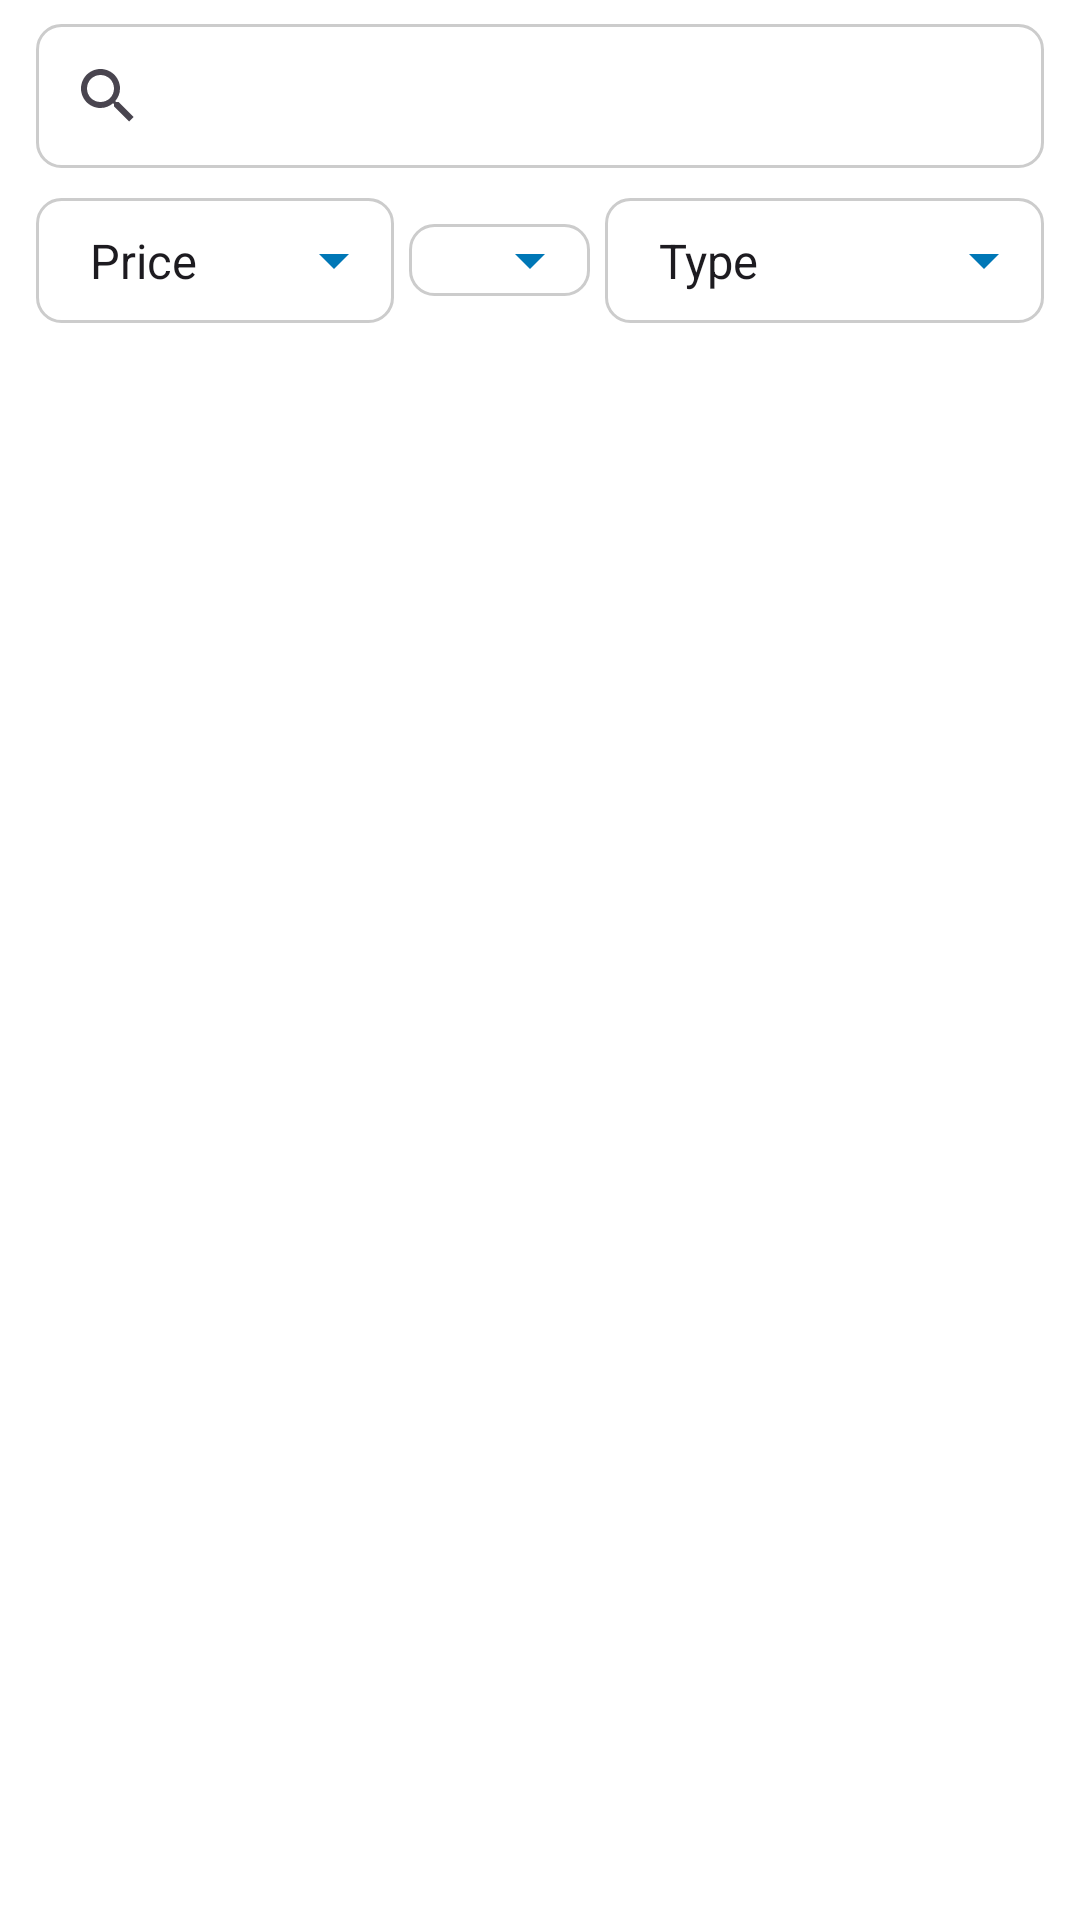

Here is an Android app screen rendered from its layout file. Give the layout XML and the strings, colors and styles it references.
<!-- AndroidManifest.xml: application theme Theme.CityCycleRentals -->
<!-- res/layout/fragment_search.xml -->
<?xml version="1.0" encoding="utf-8"?>
<FrameLayout xmlns:android="http://schemas.android.com/apk/res/android"
    xmlns:tools="http://schemas.android.com/tools"
    android:layout_width="match_parent"
    android:layout_height="match_parent"
    tools:context=".SearchFragment"
    android:background="@color/white">

        <LinearLayout
            android:layout_width="match_parent"
            android:layout_height="match_parent"
            android:orientation="vertical">

            <LinearLayout
                android:layout_width="match_parent"
                android:layout_height="wrap_content"
                android:orientation="vertical"
                android:paddingHorizontal="12dp"
                android:paddingTop="8dp"
                android:paddingBottom="2dp">

                <androidx.appcompat.widget.SearchView
                    android:id="@+id/search"
                    android:layout_width="match_parent"
                    android:layout_marginTop="0dp"
                    android:layout_height="wrap_content"
                    android:queryHint="Find a rental bike"
                    android:iconifiedByDefault="false"
                    android:background="@drawable/edittextbg"
                    />

                <LinearLayout
                    android:layout_marginTop="10dp"
                    android:layout_width="match_parent"
                    android:layout_height="wrap_content"
                    android:orientation="horizontal"
                    android:gravity="center">

                    <Spinner
                        android:id="@+id/spPrice"
                        android:layout_marginEnd="5dp"
                        android:layout_width="wrap_content"
                        android:layout_height="wrap_content"
                        android:background="@drawable/spinertbg"
                        android:padding="10dp"
                        android:layout_weight="1"
                        android:entries="@array/sort_price" />
                    <Spinner
                        android:id="@+id/spCity"
                        android:layout_marginEnd="5dp"
                        android:layout_width="wrap_content"
                        android:layout_height="wrap_content"
                        android:background="@drawable/spinertbg"
                        android:padding="10dp"
                        android:layout_weight="1" />
                    <Spinner
                        android:id="@+id/spType"
                        android:layout_width="wrap_content"
                        android:layout_height="wrap_content"
                        android:background="@drawable/spinertbg"
                        android:padding="10dp"
                        android:layout_weight="1"
                        android:entries="@array/filterByType"/>
                </LinearLayout>
            </LinearLayout>

            <androidx.recyclerview.widget.RecyclerView
                android:id="@+id/rvBike"
                android:layout_width="match_parent"
                android:layout_height="wrap_content"
                android:paddingHorizontal="12dp"/>

        </LinearLayout>
</FrameLayout>
<!-- resources referenced by this layout -->
<resources>
  <string-array name="filterByType">
          <item>Type</item>
          <item>Hybrid Bike</item>
          <item>Mountain Bike</item>
          <item>Kids Bike</item>
          <item>Road Bike</item>
          <item>Womens Bike</item>
      </string-array>
  <string-array name="sort_price">
          <item>Price</item>
          <item>Low - High</item>
          <item>High - Low</item>
      </string-array>
  <color name="white">#ffffff</color>
  <!-- drawable edittextbg (drawable) -->
  <?xml version="1.0" encoding="utf-8"?>
  <shape xmlns:android="http://schemas.android.com/apk/res/android">
      <solid android:color="#FFFFFF"/>
      <stroke android:width="1dp" android:color="#CCCCCC"/>
      <corners android:radius="8dp"/>
  </shape>
  <!-- drawable spinertbg (drawable) -->
  <?xml version="1.0" encoding="utf-8"?>
  <layer-list xmlns:android="http://schemas.android.com/apk/res/android">
      <item>
          <shape android:shape="rectangle">
              <solid android:color="@color/white"/>
              <stroke android:width="1dp" android:color="#CCCCCC"/>
              <corners android:radius="8dp"/>
          </shape>
      </item>
      <item
          android:drawable="@drawable/ic_arrow_dropdown"
          android:gravity="end|center_vertical"
          android:width="24dp"
          android:height="24dp"
          android:right="8dp"/>
  </layer-list>
  <style name="Theme.CityCycleRentals" parent="Base.Theme.CityCycleRentals" />
  <!-- drawable ic_arrow_dropdown (drawable) -->
  <?xml version="1.0" encoding="utf-8"?>
  <vector
      xmlns:android="http://schemas.android.com/apk/res/android"
      android:width="24dp"
      android:height="24dp"
      android:viewportWidth="24"
      android:viewportHeight="24">
      <path
          android:fillColor="@color/primary"
          android:pathData="M7,10l5,5 5,-5z"/>
  </vector>
  <style name="Base.Theme.CityCycleRentals" parent="Theme.Material3.DayNight.NoActionBar">
          
          
      </style>
  <color name="primary">#0077b6</color>
</resources>
